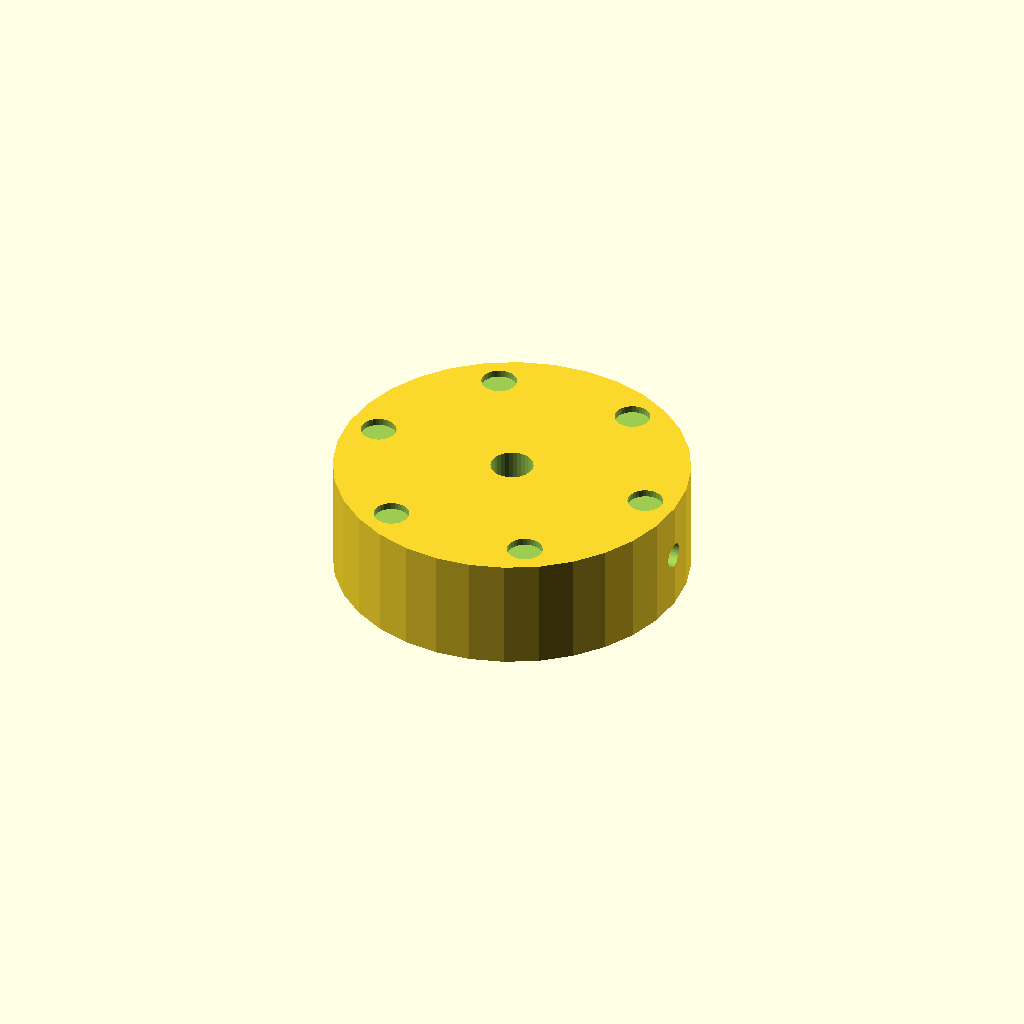
Cell 1 — every parameter at its default value.
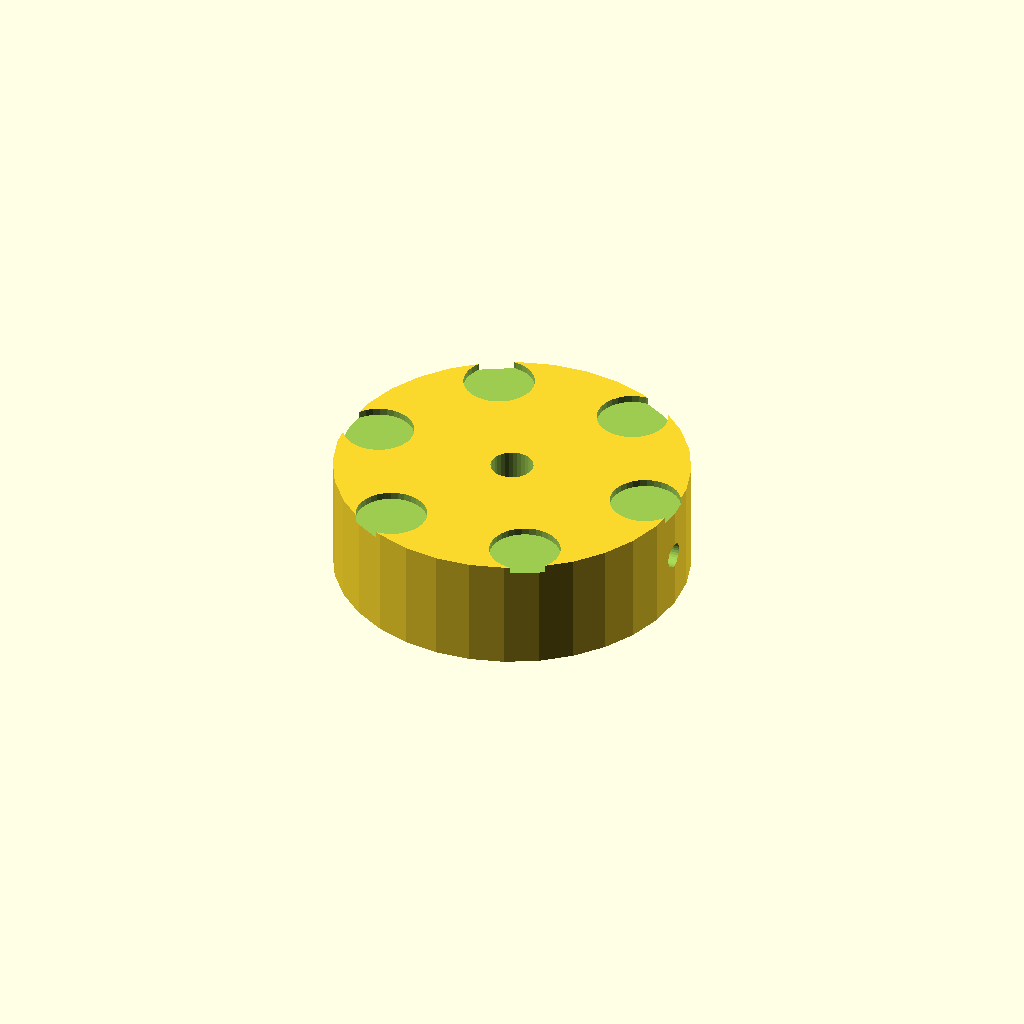
Cell 2 — dimp_d set to 10, the other parameters unchanged.
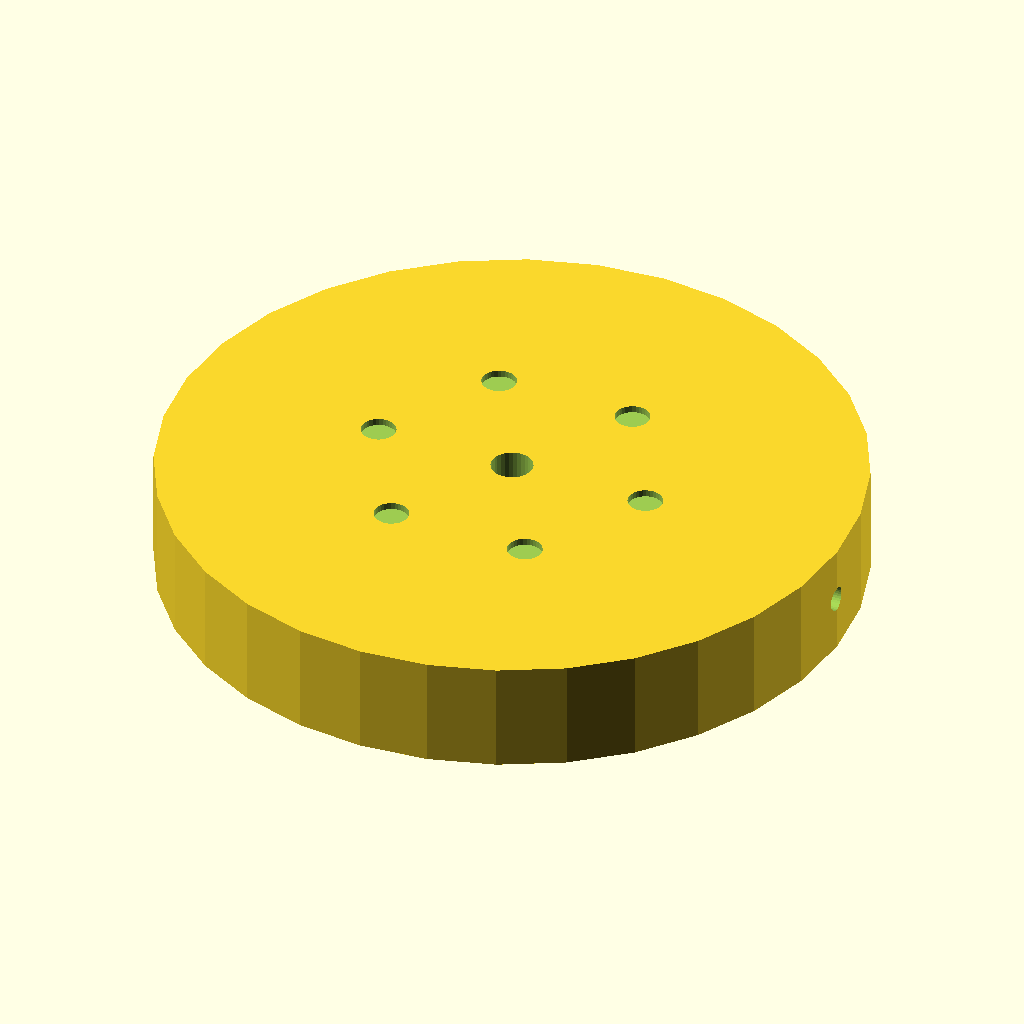
Cell 3: the same model with knob_d = 100.
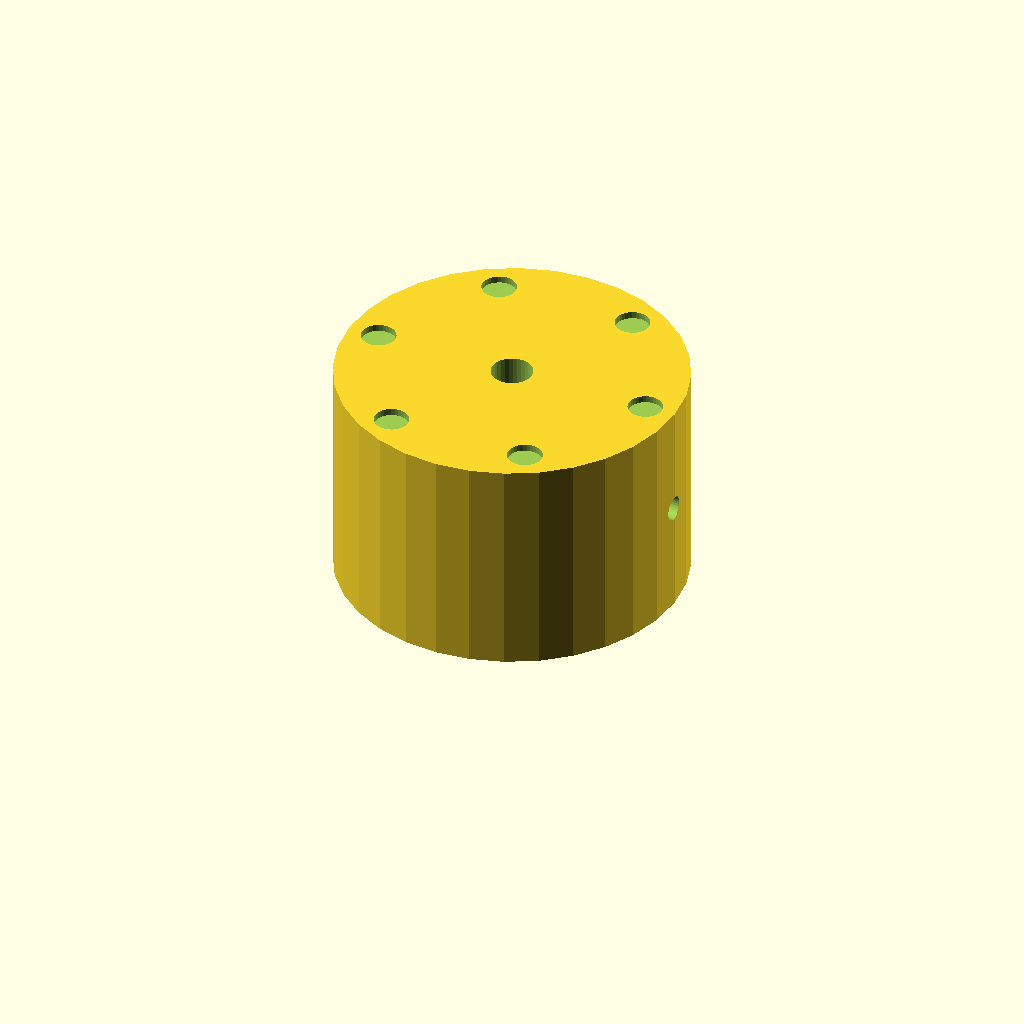
Cell 4: knob_h = 32 (everything else at default).
All cells are drawn from one camera (rotation 55°, 0°, 25°, orthographic, colour scheme Cornfield), so only the parameter changes between them.
OpenSCAD source file optional_data/data/solid2/controlknob/part_0117.scad:
$fn = 32;

// ----------------------------------------------------------------------
// Control knob: dimpled knob
// ----------------------------------------------------------------------

// --- parameters (mm) ---
dimp_d = 5;               // finger dimple diameter
n_dimp = 6;               // number of dimples
dimp_r = 20.5;            // dimple ring radius
knob_d = 50;              // knob body diameter
knob_h = 16;              // knob body height
bore_d = 6;               // shaft bore diameter
set_d = 3.5;              // set screw bore diameter

dimp_step = 360 / n_dimp;  // dimple angular step

difference() {
  cylinder(h = knob_h, d = knob_d);
  translate([0, 0, -1]) cylinder(h = knob_h + 2, d = bore_d);
  translate([-1, 0, knob_h / 2]) rotate([0, 90, 0])
    cylinder(h = knob_d / 2 + bore_d / 2 + 2, d = set_d);  for (i = [0 : n_dimp - 1])
    rotate([0, 0, i * dimp_step])
      translate([dimp_r, 0, knob_h - 1])
        cylinder(h = 2, d = dimp_d);
}
Customizer parameters (derived from the source; name, type, default, range or options):
dimp_d: number, default 5
n_dimp: number, default 6
dimp_r: number, default 20.5
knob_d: number, default 50
knob_h: number, default 16
bore_d: number, default 6
set_d: number, default 3.5
